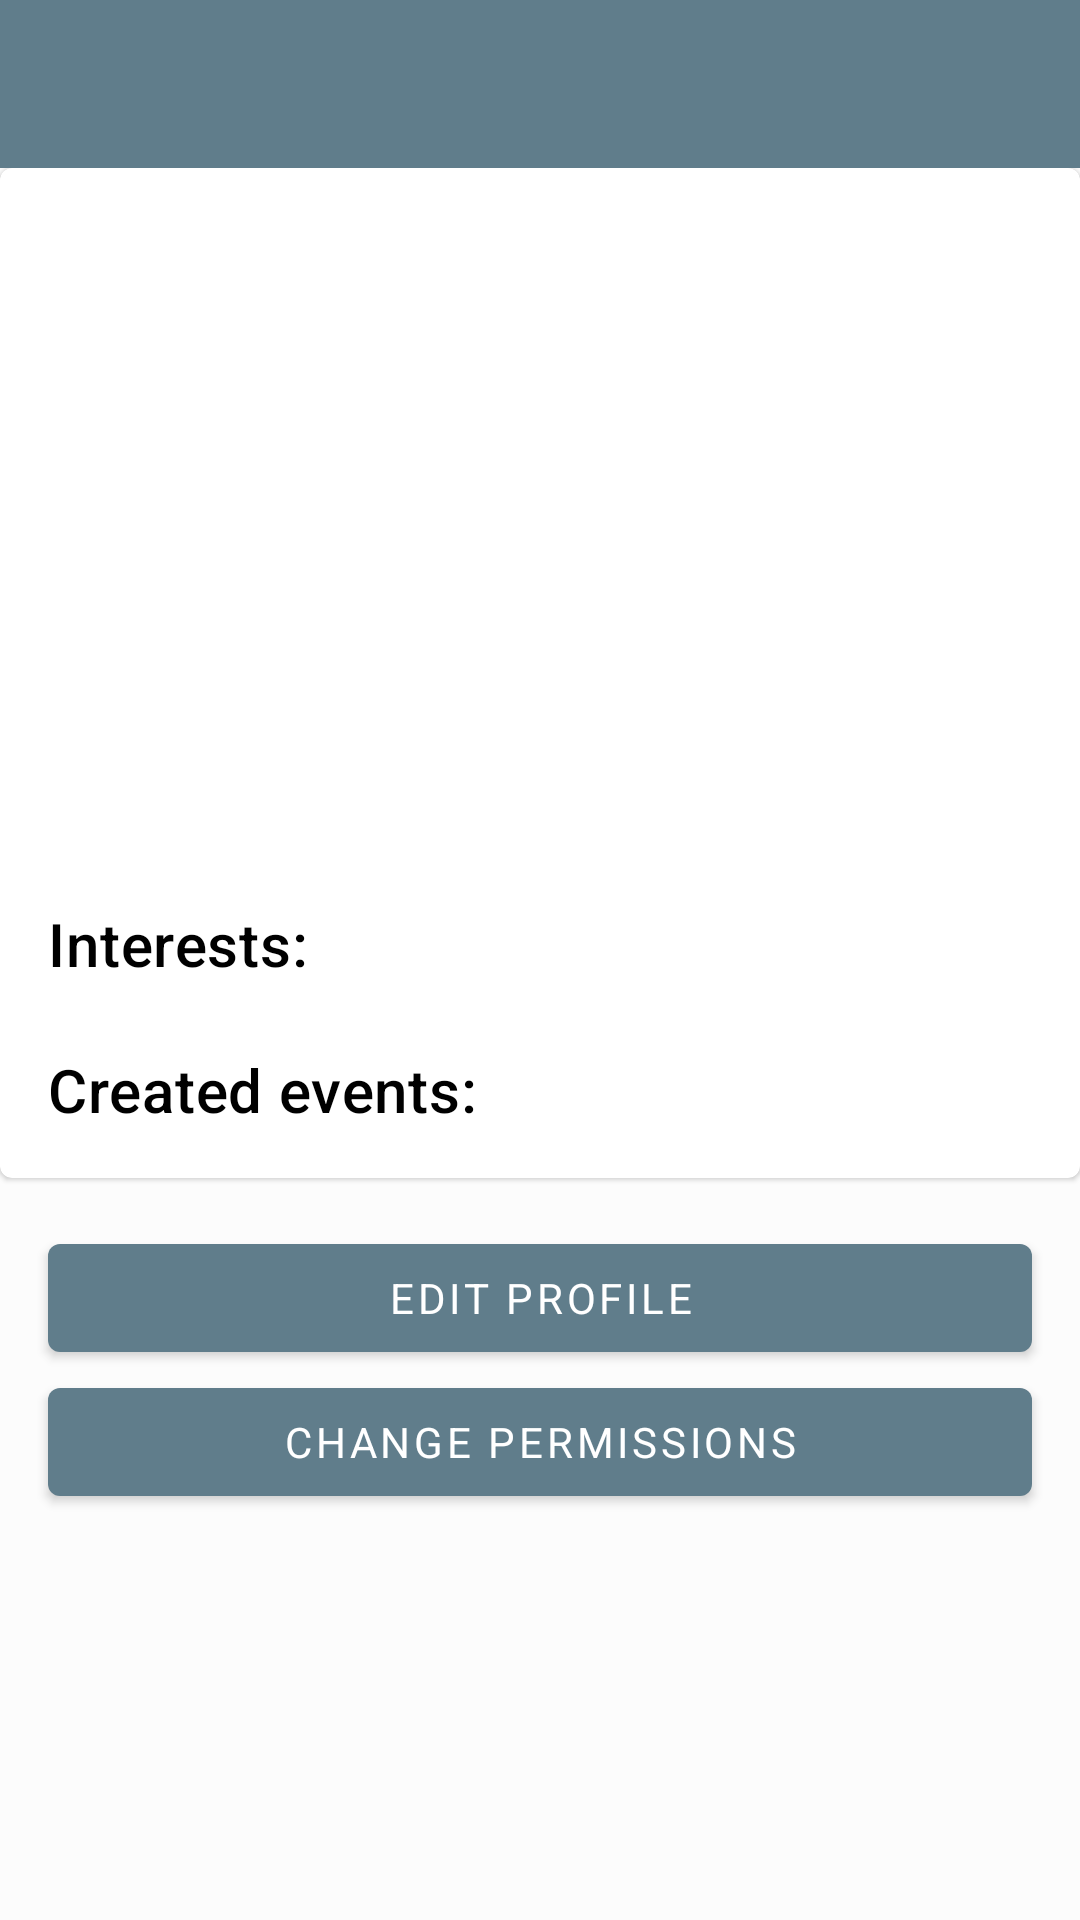

Android layout source for this screen:
<!-- AndroidManifest.xml: application theme AppTheme -->
<!-- res/layout/activity_profile.xml -->
<?xml version="1.0" encoding="utf-8"?>
<androidx.drawerlayout.widget.DrawerLayout xmlns:android="http://schemas.android.com/apk/res/android"
    xmlns:app="http://schemas.android.com/apk/res-auto"
    xmlns:tools="http://schemas.android.com/tools"
    android:id="@+id/drawerLayout"
    android:layout_width="match_parent"
    android:layout_height="match_parent"
    tools:context=".ProfileActivity">

    <LinearLayout
        android:layout_width="match_parent"
        android:layout_height="wrap_content"
        android:orientation="vertical">

        <androidx.appcompat.widget.Toolbar
            android:id="@+id/toolbar"
            style="@style/Toolbar"
            android:layout_width="match_parent"
            android:layout_height="wrap_content"
            android:minHeight="?attr/actionBarSize"/>

        <ScrollView
            android:layout_width="match_parent"
            android:layout_height="wrap_content">

            <LinearLayout
                android:layout_width="match_parent"
                android:layout_height="wrap_content"
                android:orientation="vertical">

                <com.google.android.material.card.MaterialCardView
                    app:cardBackgroundColor="?attr/cardBackground"
                    android:layout_width="match_parent"
                    android:layout_height="wrap_content">

                    <LinearLayout
                        android:layout_width="match_parent"
                        android:layout_height="wrap_content"
                        android:padding="16dp"
                        android:orientation="vertical">

                        <ImageView
                            android:id="@+id/Profile_imageView"
                            android:layout_width="match_parent"
                            android:layout_height="150dp"
                            android:layout_marginBottom="12dp"
                            android:layout_gravity="center_horizontal"
                            android:contentDescription="@string/Profile_imageView_Picture"
                            app:srcCompat="@mipmap/ic_launcher" />

                        <TextView
                            android:id="@+id/FirstName_textView"
                            style="@style/Title"
                            android:layout_width="wrap_content"
                            android:layout_height="wrap_content"
                            android:layout_gravity="center_horizontal"/>

                        <TextView
                            android:id="@+id/CourseYear_textView"
                            style="@style/Body1"
                            android:layout_width="wrap_content"
                            android:layout_height="wrap_content"
                            android:layout_gravity="center_horizontal"/>

                        <TextView
                            android:id="@+id/Interests_textView"
                            style="@style/Title2"
                            android:layout_width="wrap_content"
                            android:layout_height="wrap_content"
                            android:text="@string/Profile_textView_Interests"/>

                        <TextView
                            android:id="@+id/Tags_textView"
                            style="@style/Body1"
                            android:layout_width="wrap_content"
                            android:layout_height="wrap_content"/>


                        <TextView
                            android:id="@+id/Events_textView"
                            style="@style/Title2"
                            android:layout_width="wrap_content"
                            android:layout_height="wrap_content"
                            android:text="@string/Profile_textView_Events"/>

                        <ListView
                            android:id="@+id/createdEventsListView"
                            android:layout_width="match_parent"
                            android:layout_height="wrap_content"
                            android:divider="@null"/>

                    </LinearLayout>

                </com.google.android.material.card.MaterialCardView>


                <com.google.android.material.button.MaterialButton
                    android:id="@+id/editProfileBtn"
                    style="@style/Button"
                    android:layout_width="match_parent"
                    android:layout_height="wrap_content"
                    android:layout_marginTop="16dp"
                    android:layout_marginLeft="16dp"
                    android:layout_marginRight="16dp"
                    android:onClick="goToEditProfile"
                    android:text="@string/Profile_button_EditProfile"/>

                <com.google.android.material.button.MaterialButton
                    android:id="@+id/changePermissionsBtn"
                    style="@style/Button"
                    android:layout_width="match_parent"
                    android:layout_height="wrap_content"
                    android:layout_marginLeft="16dp"
                    android:layout_marginRight="16dp"
                    android:text="@string/Profile_button_ChangePermissions"/>

                </LinearLayout>

        </ScrollView>

    </LinearLayout>

    <com.google.android.material.navigation.NavigationView
        android:id="@+id/navigationView"
        android:layout_width="match_parent"
        android:layout_height="match_parent"
        android:layout_gravity="start"
        app:menu="@menu/menu"/>

</androidx.drawerlayout.widget.DrawerLayout>
<!-- resources referenced by this layout -->
<resources>
  <string name="Profile_button_ChangePermissions">Change permissions</string>
  <string name="Profile_button_EditProfile">Edit Profile</string>
  <string name="Profile_imageView_Picture">Profile picture</string>
  <string name="Profile_textView_Events">Created events:</string>
  <string name="Profile_textView_Interests">Interests:</string>
  
      //Strings for EventsActivity
  <style name="Body1" parent="TextAppearance.MaterialComponents.Body1">
          <item name="android:typeface">sans</item>
          <item name="android:textColor">?android:attr/textColorPrimary</item>
      </style>
  <style name="Button" parent="Widget.MaterialComponents.Button">
          <item name="android:typeface">sans</item>
          <item name="android:textColor">#FFFFFF</item>
      </style>
  <style name="Title" parent="TextAppearance.MaterialComponents.Headline4">
          <item name="android:textColor">?android:attr/textColorPrimary</item>
      </style>
  <style name="Title2" parent="TextAppearance.MaterialComponents.Headline6">
          <item name="android:typeface">sans</item>
          <item name="android:textColor">?android:attr/textColorPrimary</item>
      </style>
  <style name="Toolbar" parent="Widget.AppCompat.Toolbar">
          <item name="android:background">?attr/colorPrimary</item>
          <item name="titleTextAppearance">@style/Title2</item>
      </style>
  <style name="AppTheme" parent="Theme.MaterialComponents.Light.NoActionBar">
          <item name="colorPrimary">@color/colorPrimary</item>
          <item name="colorPrimaryDark">@color/colorPrimaryDark</item>
          <item name="colorAccent">@color/colorAccent</item>
          <item name="colorControlActivated">@color/colorControlActivated</item>
          <item name="android:textColorPrimary">@color/textColorPrimary</item>
          <item name="android:textColorSecondary">@color/textColorPrimary</item>
          <item name="android:windowBackground">@color/windowBackground</item>
          <item name="cardBackground">@color/cardBackground</item>
          <item name="android:textColorHint">@color/textColorPrimary</item>
      </style>
  <color name="colorPrimary">#607d8b</color>
  <color name="colorPrimaryDark">#263238</color>
  <color name="colorAccent">#455A64</color>
  <color name="colorControlActivated">@color/colorAccent</color>
  <color name="textColorPrimary">#000000</color>
  <color name="windowBackground">#FCFCFC</color>
  <color name="cardBackground">#ffffff</color>
</resources>
